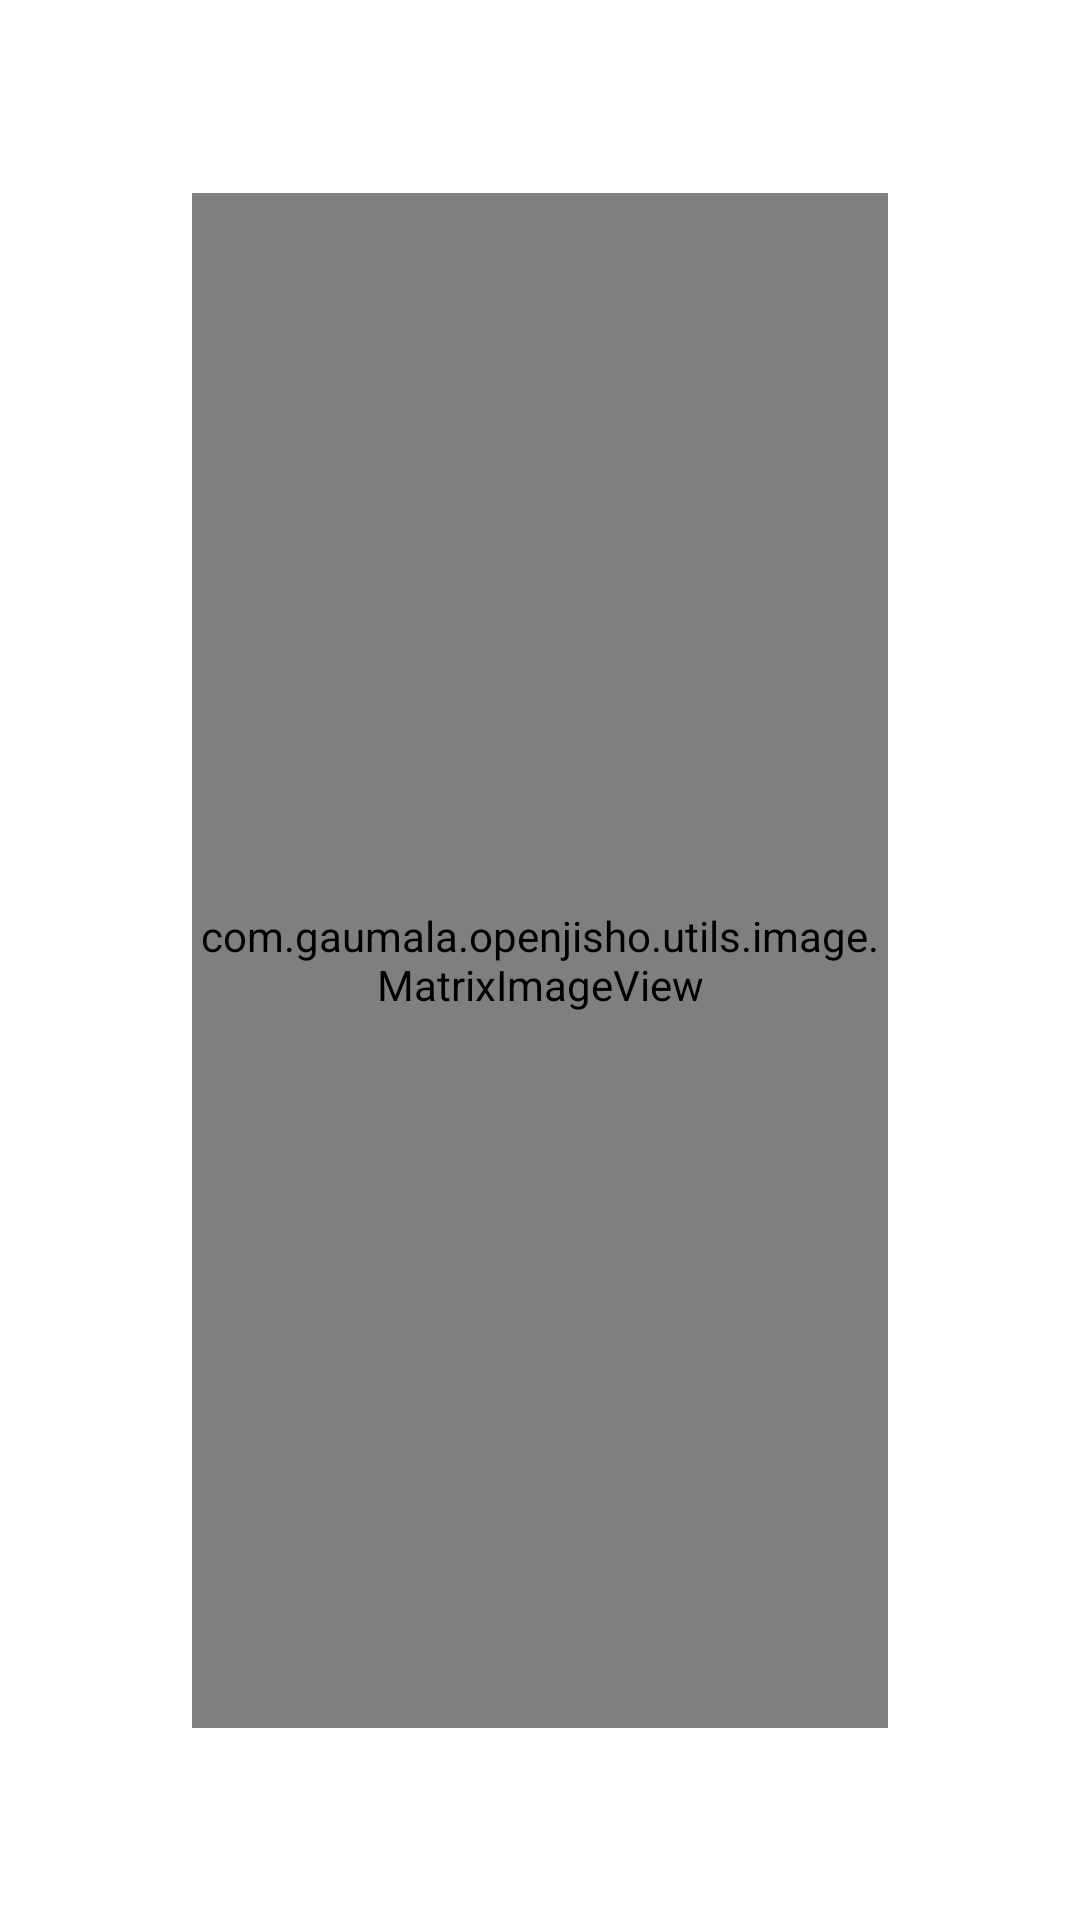

Android layout source for this screen:
<!-- AndroidManifest.xml: application theme Theme.MyApp -->
<!-- res/layout/dict_error_item.xml -->
<?xml version="1.0" encoding="utf-8"?>
<androidx.constraintlayout.widget.ConstraintLayout xmlns:android="http://schemas.android.com/apk/res/android"
    android:layout_width="match_parent"
    android:layout_height="match_parent"
    xmlns:app="http://schemas.android.com/apk/res-auto"
    xmlns:tools="http://schemas.android.com/tools">

        <TextView
            android:id="@+id/error_text"
            android:layout_width="match_parent"
            android:layout_height="wrap_content"
            android:textAppearance="@style/TextAppearance.MyTheme.Headline7"
            android:textColor="@color/material_on_surface_emphasis_high_type"
            android:gravity="center"
            android:layout_marginTop="24dp" android:layout_marginStart="32dp"
            android:layout_marginEnd="32dp"
            app:layout_constraintTop_toTopOf="parent"
            app:layout_constraintStart_toStartOf="parent"
            tools:text="Not Found"
            app:layout_constraintEnd_toEndOf="parent" />

    <TextView
        android:id="@+id/tip_text"
        android:layout_width="match_parent"
        android:layout_height="wrap_content"
        android:textAppearance="@style/TextAppearance.MyTheme.Body1"
        android:textColor="@color/material_on_surface_emphasis_medium"
        android:gravity="center"
        android:layout_marginTop="8dp"
        android:layout_marginStart="32dp"
        android:layout_marginEnd="32dp"
        android:visibility="gone"
        tools:text="TIP: try this"
        app:layout_constraintTop_toBottomOf="@id/error_text"
        app:layout_constraintStart_toStartOf="parent"
        app:layout_constraintEnd_toEndOf="parent" />

        <com.example.openjisho.utils.image.MatrixImageView
            android:id="@+id/not_found_art"
            android:layout_width="match_parent"
            android:layout_height="0dp"
            android:src="@drawable/not_found_art"
            android:layout_marginStart="64dp"
            android:layout_marginEnd="64dp"
            android:layout_marginTop="16dp"
            android:layout_marginBottom="64dp"
            app:layout_constraintTop_toBottomOf="@id/tip_text"
            app:layout_constraintBottom_toBottomOf="parent" />


    </androidx.constraintlayout.widget.ConstraintLayout>
<!-- resources referenced by this layout -->
<resources>
  <style name="TextAppearance.MyTheme.Body1" parent="TextAppearance.MaterialComponents.Body1">
          
      </style>
  <style name="TextAppearance.MyTheme.Headline7" parent="TextAppearance.MaterialComponents.Subtitle1">
          <item name="android:textSize">18sp</item>
      </style>
  <style name="Theme.MyApp" parent="Base.Theme.MyApp" />
  <style name="Base.Theme.MaterialThemeBuilder" parent="Theme.MaterialComponents.Light.NoActionBar">
          <item name="android:statusBarColor" tools:ignore="NewApi">?attr/colorPrimary</item>
          <item name="android:windowLightStatusBar" tools:ignore="NewApi">false</item>
          <item name="android:navigationBarColor" tools:ignore="NewApi">?android:attr/colorBackground</item>
          <item name="android:windowLightNavigationBar" tools:ignore="NewApi">true</item>
          <item name="android:navigationBarDividerColor" tools:ignore="NewApi">?attr/colorControlHighlight</item>
          
          <item name="windowActionModeOverlay">true</item>
      </style>
  <color name="main_blue">#9A95C9</color>
  <color name="main_blue_variant">#8A86B7</color>
  <color name="main_purple">#995DFF</color>
  <color name="main_purple_variant">#5D00FA</color>
  <color name="white_50">#ffffff</color>
  <color name="red_600">#b00020</color>
  <color name="black_900">#000000</color>
  <color name="violeta_grisaceo">#E7E6E8</color>
  <style name="TextAppearance.MyTheme.Headline1" parent="TextAppearance.MaterialComponents.Headline1">
          
      </style>
  <style name="TextAppearance.MyTheme.Headline2" parent="TextAppearance.MaterialComponents.Headline2">
          
      </style>
  <style name="TextAppearance.MyTheme.Headline3" parent="TextAppearance.MaterialComponents.Headline3">
          
      </style>
  <style name="TextAppearance.MyTheme.Headline4" parent="TextAppearance.MaterialComponents.Headline4">
          
      </style>
  <style name="TextAppearance.MyTheme.Headline5" parent="TextAppearance.MaterialComponents.Headline5">
          
      </style>
  <style name="TextAppearance.MyTheme.Headline6" parent="TextAppearance.MaterialComponents.Headline6">
          
      </style>
  <style name="TextAppearance.MyTheme.Subtitle1" parent="TextAppearance.MaterialComponents.Subtitle1">
          
      </style>
  <style name="TextAppearance.MyTheme.Subtitle2" parent="TextAppearance.MaterialComponents.Subtitle2">
          
      </style>
  <style name="TextAppearance.MyTheme.Body2" parent="TextAppearance.MaterialComponents.Body2">
          
      </style>
  <style name="TextAppearance.MyTheme.Button" parent="TextAppearance.MaterialComponents.Button">
          
      </style>
  <style name="TextAppearance.MyTheme.Caption" parent="TextAppearance.MaterialComponents.Caption">
          
      </style>
  <style name="TextAppearance.MyTheme.Overline" parent="TextAppearance.MaterialComponents.Overline">
          
      </style>
  <style name="Widget.MyTheme.NavigationView" parent="Widget.MaterialComponents.NavigationView">
          <item name="itemTextAppearance">?attr/textAppearanceBody2</item>
      </style>
  <style name="Animation.MyTheme.BottomSheet.Modal" parent="Animation.AppCompat.Dialog">
          <item name="android:windowEnterAnimation">@anim/bottom_sheet_slide_in</item>
          <item name="android:windowExitAnimation">@anim/bottom_sheet_slide_out</item>
      </style>
  <style name="Widget.MyTheme.BottomSheet.Modal" parent="Widget.MaterialComponents.BottomSheet.Modal">
          <item name="shapeAppearanceOverlay">?attr/shapeAppearanceLargeComponent</item>
      </style>
</resources>
